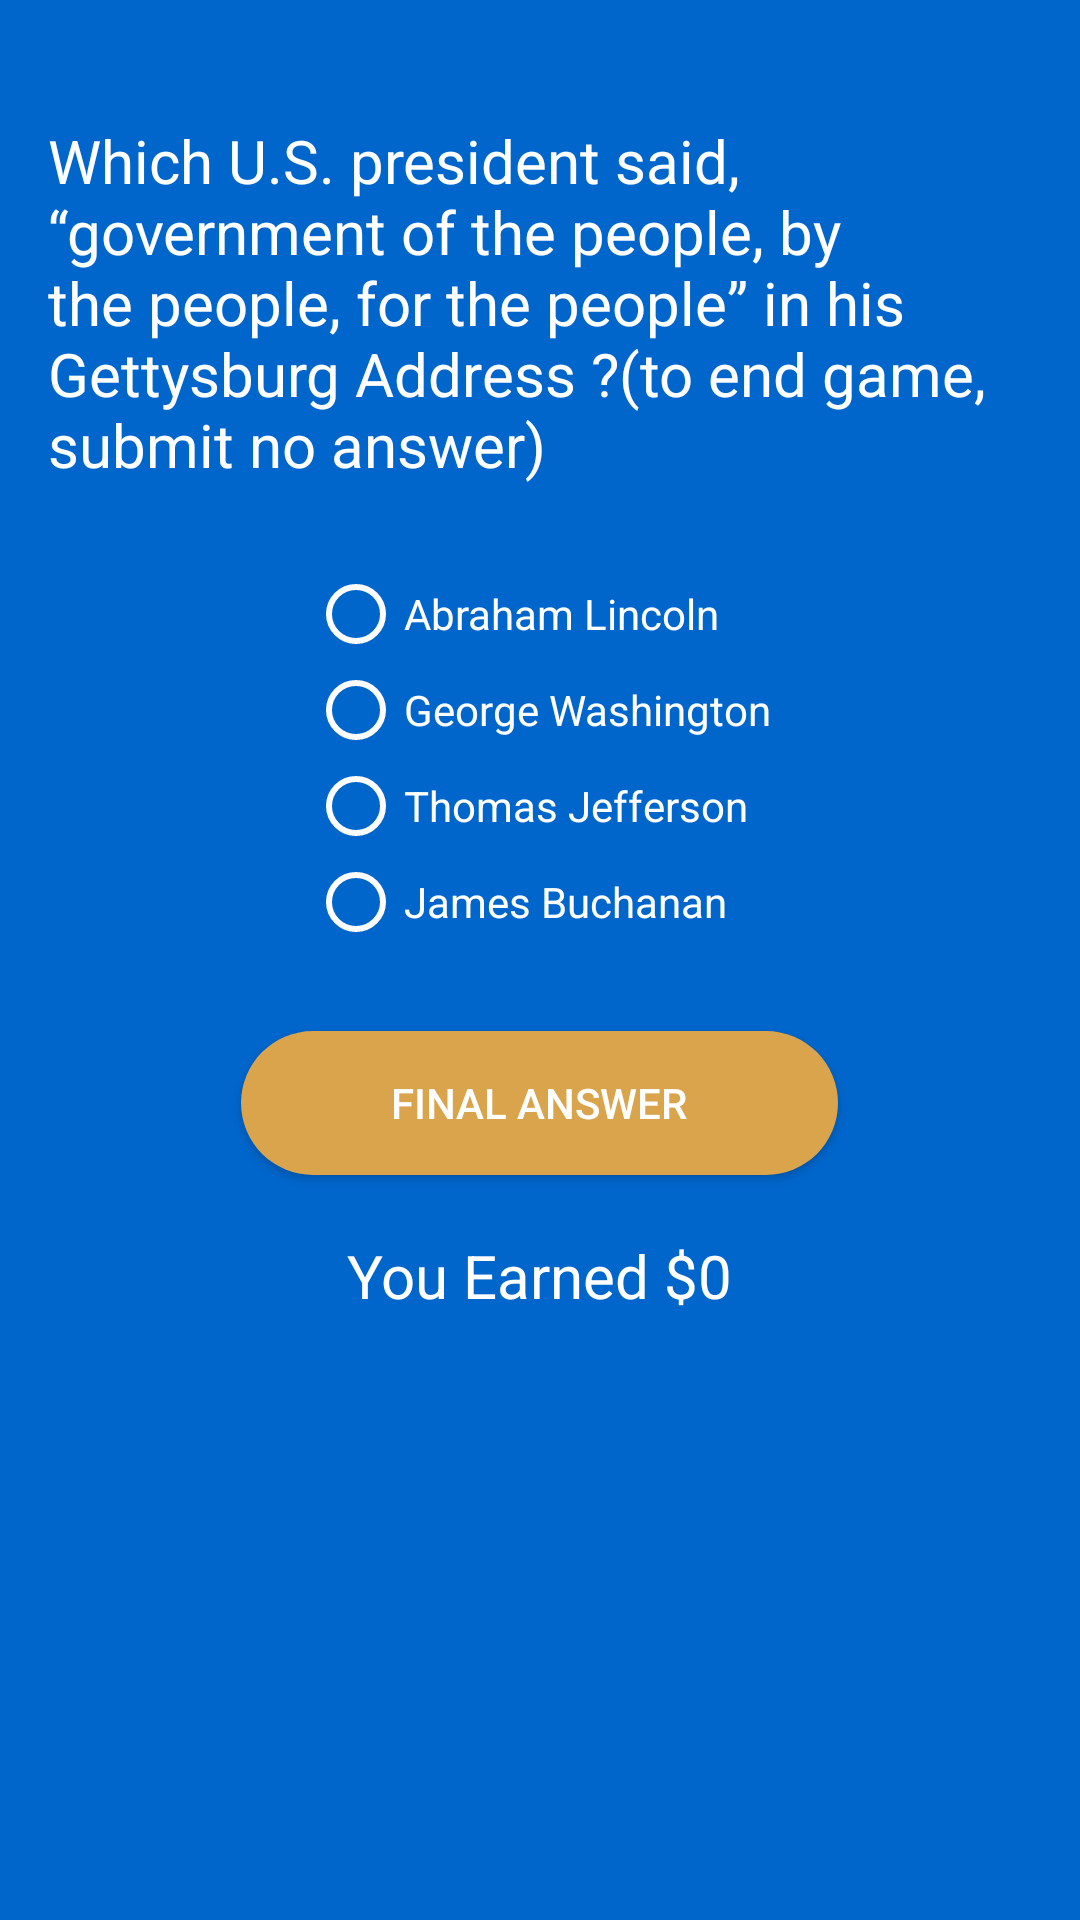

Android layout source for this screen:
<!-- AndroidManifest.xml: application theme AppTheme -->
<!-- res/layout/activity_question8.xml -->
<?xml version="1.0" encoding="utf-8"?>
<ScrollView xmlns:android="http://schemas.android.com/apk/res/android"
    xmlns:app="http://schemas.android.com/apk/res-auto"
    xmlns:tools="http://schemas.android.com/tools"
    android:layout_width="match_parent"
    android:layout_height="match_parent"
    android:fillViewport="true"> 
    <RelativeLayout
        android:id="@+id/question8"
        android:layout_width="match_parent"
        android:layout_height="match_parent"
        tools:context=".Question8Activity">

        <TextView
            android:id="@+id/text_view_selected"
            android:layout_width="wrap_content"
            android:layout_height="wrap_content"
            android:layout_centerHorizontal="true"
            android:layout_marginStart="16dp"
            android:layout_marginTop="40dp"
            android:layout_marginEnd="16dp"
            android:text="@string/question8"
            android:textSize="20sp" />


        <RadioGroup
            android:id="@+id/radioGroup"
            android:layout_width="wrap_content"
            android:layout_height="wrap_content"
            android:layout_below="@id/text_view_selected"
            android:layout_centerInParent="true"
            android:layout_marginTop="27dp">

            <RadioButton
                android:id="@+id/choiceA"
                android:layout_width="match_parent"
                android:layout_height="wrap_content"
                android:background="@drawable/radiobutton_drawable"
                android:text="Abraham Lincoln" />

            <RadioButton
                android:id="@+id/choiceB"
                android:layout_width="match_parent"
                android:layout_height="wrap_content"
                android:background="@drawable/radiobutton_drawable"
                android:text="George Washington" />

            <RadioButton
                android:id="@+id/choiceC"
                android:layout_width="match_parent"
                android:layout_height="wrap_content"
                android:background="@drawable/radiobutton_drawable"
                android:text="Thomas Jefferson" />

            <RadioButton
                android:id="@+id/choiceD"
                android:layout_width="match_parent"
                android:layout_height="wrap_content"
                android:background="@drawable/radiobutton_drawable"
                android:text="James Buchanan" />

        </RadioGroup>

        <Button
            android:id="@+id/button_apply"
            android:layout_width="wrap_content"
            android:layout_height="wrap_content"
            android:layout_below="@id/radioGroup"
            android:layout_centerHorizontal="true"
            android:layout_marginTop="27dp"
            android:background="@drawable/btn_rounded"
            android:onClick="submitQuestion1"
            android:paddingHorizontal="50dp"
            android:text="Final Answer" />


        <TextView
            android:id="@+id/earnings"
            android:layout_width="wrap_content"
            android:layout_height="wrap_content"
            android:layout_below="@id/button_apply"
            android:layout_centerHorizontal="true"
            android:layout_marginStart="16dp"
            android:layout_marginTop="20dp"
            android:layout_marginEnd="16dp"
            android:text="You Earned $0"
            android:textSize="20sp" />
    </RelativeLayout>
</ScrollView>
<!-- resources referenced by this layout -->
<resources>
  <!-- drawable btn_rounded (drawable) -->
  <?xml version="1.0" encoding="utf-8"?>
      <shape xmlns:android="http://schemas.android.com/apk/res/android" android:shape="rectangle">
      <solid android:color="@color/colorAccent"/>"/>
      <corners android:radius="40dp"/>
      </shape>
  <!-- drawable radiobutton_drawable (drawable) -->
  <?xml version="1.0" encoding="utf-8"?>
  <selector xmlns:android="http://schemas.android.com/apk/res/android" >
      
      <item android:state_checked="true" android:drawable="@color/colorAccent" />
  </selector>
  <string name="question8">Which U.S. president said, “government of the people, by the people,
          for the people” in his Gettysburg Address ?(to end game, submit no answer)</string>
  <style name="AppTheme" parent="Theme.AppCompat.Light.DarkActionBar">
          
  
          
          <item name="colorPrimary">@color/colorPrimary</item>
  
  
          <item name="colorPrimaryDark">@color/colorPrimaryDark</item>
  
          
          <item name="colorAccent">@color/colorAccent</item>
          <item name="android:textColor">#ffffffff</item>
  
          
          <item name="radioButtonStyle">@style/MyRadioButtonStyle</item>
          <item name="android:radioButtonStyle">@style/MyRadioButtonStyle</item>
          <item name="android:windowBackground">@color/activitybackground</item>
          &gt;
  
      </style>
  <color name="colorAccent">#d9a44c </color>
  <color name="colorPrimary">#0000ee </color>
  <color name="colorPrimaryDark">#3700B3</color>
  <style name="MyRadioButtonStyle" parent="Widget.AppCompat.CompoundButton.RadioButton">
          <item name="android:textColor">@color/colorText</item>
          <item name="buttonTint">@color/colorText</item>
      </style>
  <color name="activitybackground">#0066cc </color>
  <color name="colorText">#ffffffff </color>
</resources>
